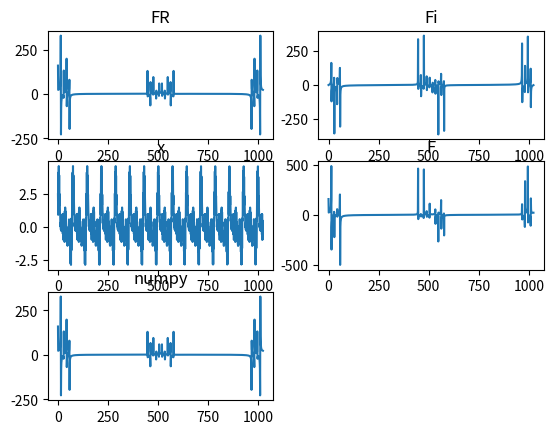

The script that saved this image:
# real time systems
# Lab4
# author: Roman Myronenko
# [redacted]
# [redacted]
import matplotlib.pyplot as plt
import numpy
import random
import math


def signal(n, omega, min_value=0, max_value=1):
    '''Return signal function.'''
    A = [min_value + (max_value - min_value) * random.random() for _ in range(n)]
    phi = [min_value + (max_value - min_value) * random.random() for _ in range(n)]

    def f(t):
        x = 0
        for i in range(n):
            x += A[i]*math.sin(omega/n*t*i + phi[i])
        return x
    return f


def get_w(N, p, k):
    """Return tuple with real and imagination parts of w."""
    return math.cos(-2*math.pi*p*k/N), math.sin(-2*math.pi*p*k/N)


def fft(x):
    '''Fast Fourier transform'''
    N = len(x)
    global F_I, F_II
    F_I = []
    F_II = []
    for p in range(N):
        F_I.append([0, 0])
        F_II.append([0, 0])

        for k in range(N // 2):
            w = get_w(N//2, p, k)
            F_I[-1][0] += x[2 * k] * w[0]
            F_I[-1][1] += x[2 * k] * w[1]
            F_II[-1][0] += x[2 * k + 1] * w[0]
            F_II[-1][1] += x[2 * k + 1] * w[1]

    F = []
    for p in range(N):
        w = get_w(N, p, 1)
        F.append(F_I[p][0]+1j*F_I[p][1] + (w[0]+1j*w[1])*(F_II[p][0]+1j*F_II[p][1]))
    FR = [i.real for i in F]
    Fi = [i.imag for i in F]
    return FR, Fi





# option values
n = 10
omega = 1100
N = 1024

range_min = 0
range_max = 1

x_gen = signal(n, omega, range_min, range_max)
x = [x_gen(i) for i in range(N)]
(FR, Fi) = fft(x)

F = [FR[i] + Fi[i] for i in range(N)]


#show results
fig = plt.figure()

ax_1 = fig.add_subplot(3, 2, 1)
ax_2 = fig.add_subplot(3, 2, 2)
ax_3 = fig.add_subplot(3, 2, 3)
ax_4 = fig.add_subplot(3, 2, 4)
ax_5 = fig.add_subplot(3, 2, 5)

ax_1.plot(range(N), FR)
ax_2.plot(range(N), Fi)
ax_3.plot(range(N), x)
ax_4.plot(range(N), F)
ax_5.plot(range(N), numpy.fft.fft(x))

ax_1.set(title='FR')
ax_2.set(title='Fi')
ax_3.set(title='x')
ax_4.set(title='F')
ax_5.set(title='numpy')


plt.show()

